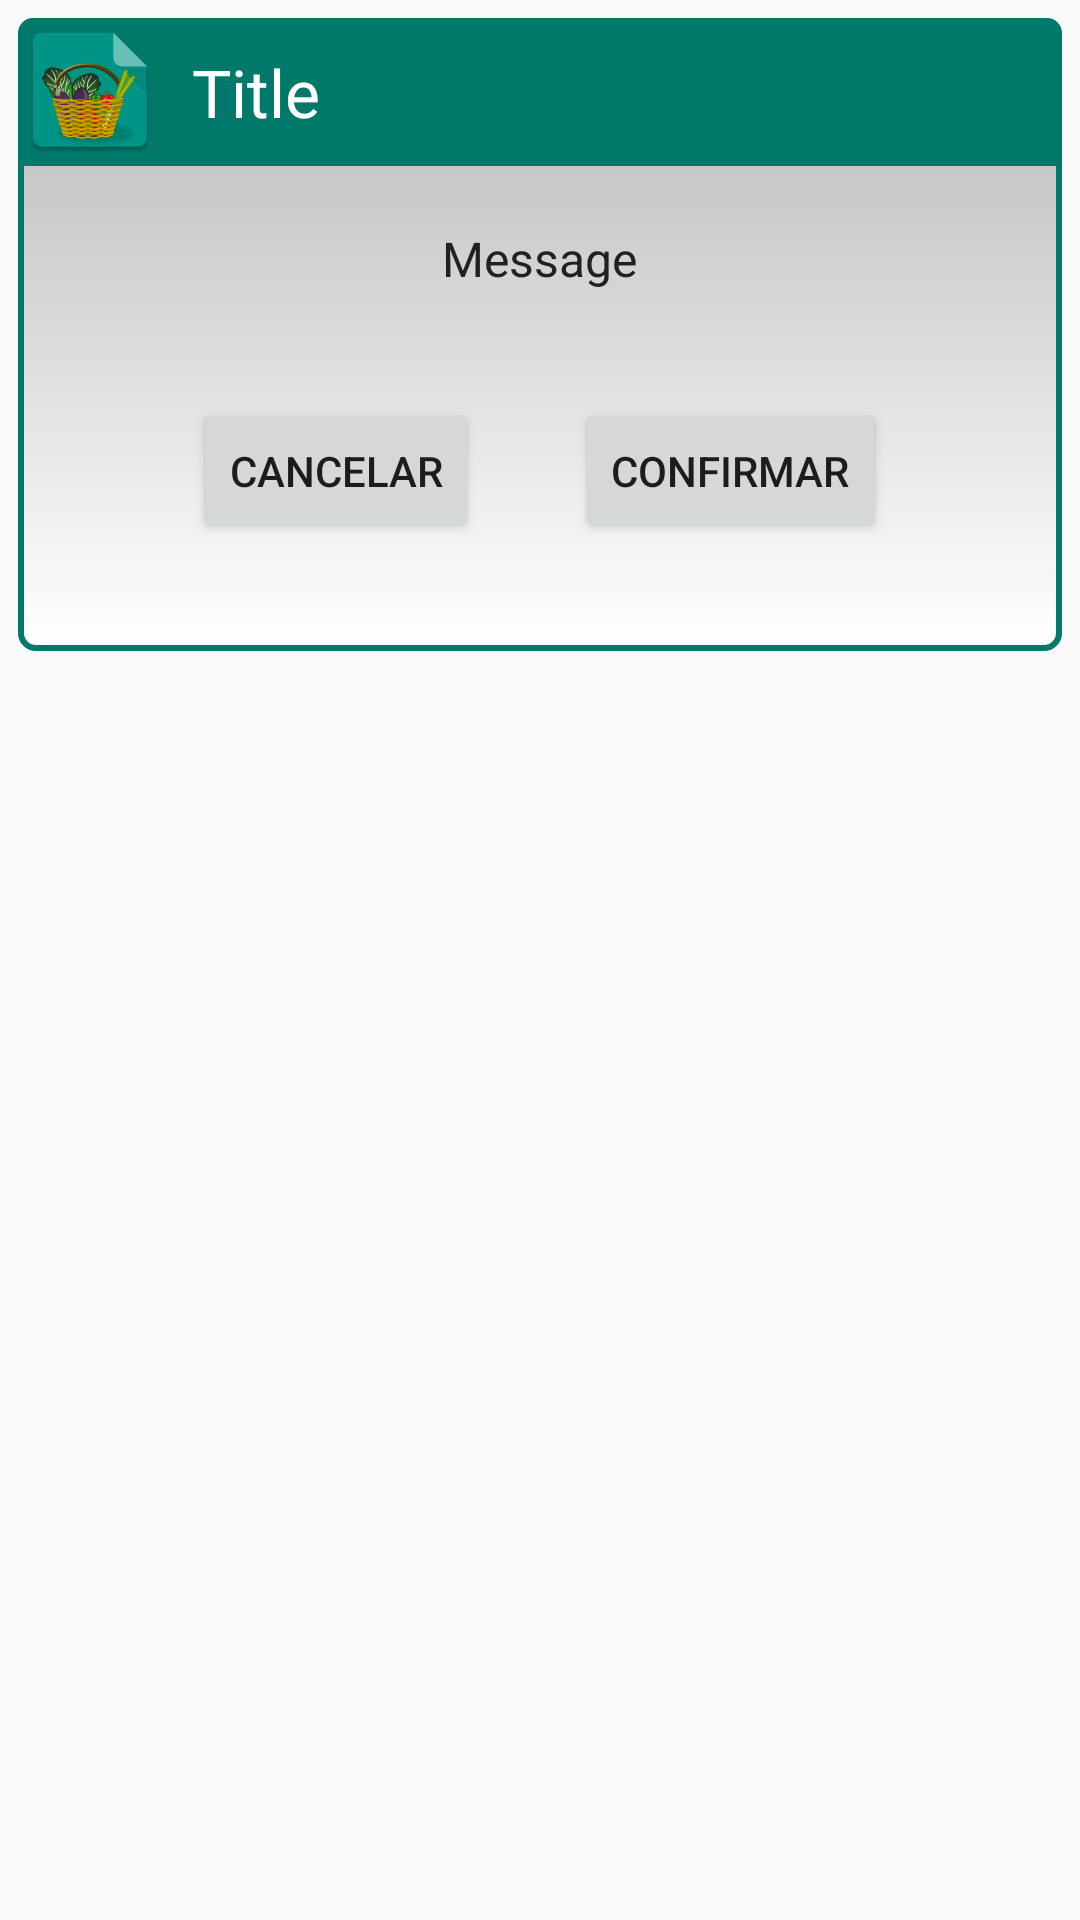

The Android layout XML behind this screen, and the referenced resources:
<!-- AndroidManifest.xml: application theme AppTheme -->
<!-- res/layout/fragment_logout.xml -->
<?xml version="1.0" encoding="utf-8"?>
<RelativeLayout xmlns:android="http://schemas.android.com/apk/res/android"
                android:id="@+id/container"
                android:layout_width="match_parent"
                android:layout_height="match_parent">

    <LinearLayout
        android:layout_width="match_parent"
        android:layout_height="wrap_content"
        android:layout_alignParentTop="true"
        android:layout_marginLeft="@dimen/dialog_margin"
        android:layout_marginRight="@dimen/dialog_margin"
        android:layout_marginTop="@dimen/dialog_margin"
        android:background="@drawable/bg_dialog"
        android:gravity="center_horizontal"
        android:orientation="vertical"
        android:paddingBottom="@dimen/dialog_padding_bottom">

        <LinearLayout
            android:layout_width="match_parent"
            android:layout_height="wrap_content"
            android:background="@drawable/bg_dialog_title"
            android:orientation="horizontal">

            <ImageView
                android:id="@+id/icon"
                android:layout_width="wrap_content"
                android:layout_height="wrap_content"
                android:src="@mipmap/ic_launcher"/>

            <TextView
                android:id="@+id/title"
                android:layout_width="match_parent"
                android:layout_height="wrap_content"
                android:layout_gravity="center_vertical"
                android:padding="10dp"
                android:text="Title"
                android:textAppearance="?android:attr/textAppearanceLarge"
                android:textColor="@android:color/white"/>

        </LinearLayout>

        <LinearLayout
            android:layout_width="match_parent"
            android:layout_height="match_parent"
            android:gravity="center_horizontal">

            <TextView
                android:id="@+id/message"
                android:layout_width="wrap_content"
                android:layout_height="wrap_content"
                android:layout_gravity="center_vertical"
                android:layout_margin="20dp"
                android:lineSpacingExtra="6dp"
                android:text="Message"
                android:textAppearance="?android:attr/textAppearanceMedium"
                android:textColor="@color/colorPrimaryText"
                android:textSize="16sp"/>

        </LinearLayout>

        <LinearLayout
            android:layout_width="match_parent"
            android:layout_height="wrap_content"
            android:orientation="horizontal"
            android:gravity="center_horizontal">

            <Button
                android:layout_width="wrap_content"
                android:layout_height="wrap_content"
                android:id="@+id/btnCancel"
                android:text="@string/dialog.button.cancel"
                android:layout_margin="@dimen/activity_horizontal_margin"/>

            <Button
                android:layout_width="wrap_content"
                android:layout_height="wrap_content"
                android:id="@+id/btnConfirm"
                android:text="@string/dialog.button.ok"
                android:layout_margin="@dimen/activity_horizontal_margin"/>

        </LinearLayout>

    </LinearLayout>

    
        
        
        
        
        
        
        
        

</RelativeLayout>
<!-- resources referenced by this layout -->
<resources>
  <color name="colorPrimaryDark">#00796b</color>
  <color name="colorPrimaryText">#212121</color>
  <dimen name="activity_horizontal_margin">16dp</dimen>
  <dimen name="dialog_margin">6dp</dimen>
  <dimen name="dialog_padding_bottom">20dp</dimen>
  <!-- drawable bg_dialog (drawable) -->
  <?xml version="1.0" encoding="utf-8"?>
  <shape xmlns:android="http://schemas.android.com/apk/res/android">
  
      <corners android:radius="@dimen/dialog_corner_radius"/>
  
      <stroke
          android:width="@dimen/dialog_stroke_width"
          android:color="@color/colorPrimaryDark"/>
  
      <gradient
          android:angle="90"
          android:endColor="@color/colorDivider"
          android:startColor="@android:color/white"/>
  
  </shape>
  <!-- drawable bg_dialog_title (drawable) -->
  <?xml version="1.0" encoding="utf-8"?>
  <shape xmlns:android="http://schemas.android.com/apk/res/android">
  
      <corners
          android:topLeftRadius="@dimen/dialog_title_corner_radius"
          android:topRightRadius="@dimen/dialog_title_corner_radius"/>
  
      <solid android:color="@color/colorPrimaryDark"/>
  
  </shape>
  <!-- drawable bt_dialog_close (drawable) -->
  <?xml version="1.0" encoding="utf-8"?>
  <shape xmlns:android="http://schemas.android.com/apk/res/android"
      android:shape="oval">
  
      <solid android:color="@android:color/white"/>
  
      <stroke android:width="@dimen/dialog_close_stroke_width"
              android:color="@color/colorPrimaryDark"/>
  
  </shape>
  <!-- mipmap ic_launcher: png bitmap (mipmap-hdpi, 6095 bytes) -->
  <string name="dialog.button.cancel">Cancelar</string>
  <string name="dialog.button.ok">Confirmar</string>
  <style name="AppTheme" parent="Theme.AppCompat.Light.DarkActionBar">
          <item name="colorPrimary">@color/colorPrimary</item>
          <item name="colorPrimaryDark">@color/colorPrimaryDark</item>
          <item name="colorAccent">@color/colorAccent</item>
      </style>
  <dimen name="dialog_corner_radius">5dp</dimen>
  <dimen name="dialog_stroke_width">2dp</dimen>
  <color name="colorDivider">#b6b6b6</color>
  <dimen name="dialog_title_corner_radius">5dp</dimen>
  <dimen name="dialog_close_stroke_width">3dp</dimen>
  <color name="colorPrimary">#009688</color>
  <color name="colorAccent">#FF5722</color>
</resources>
